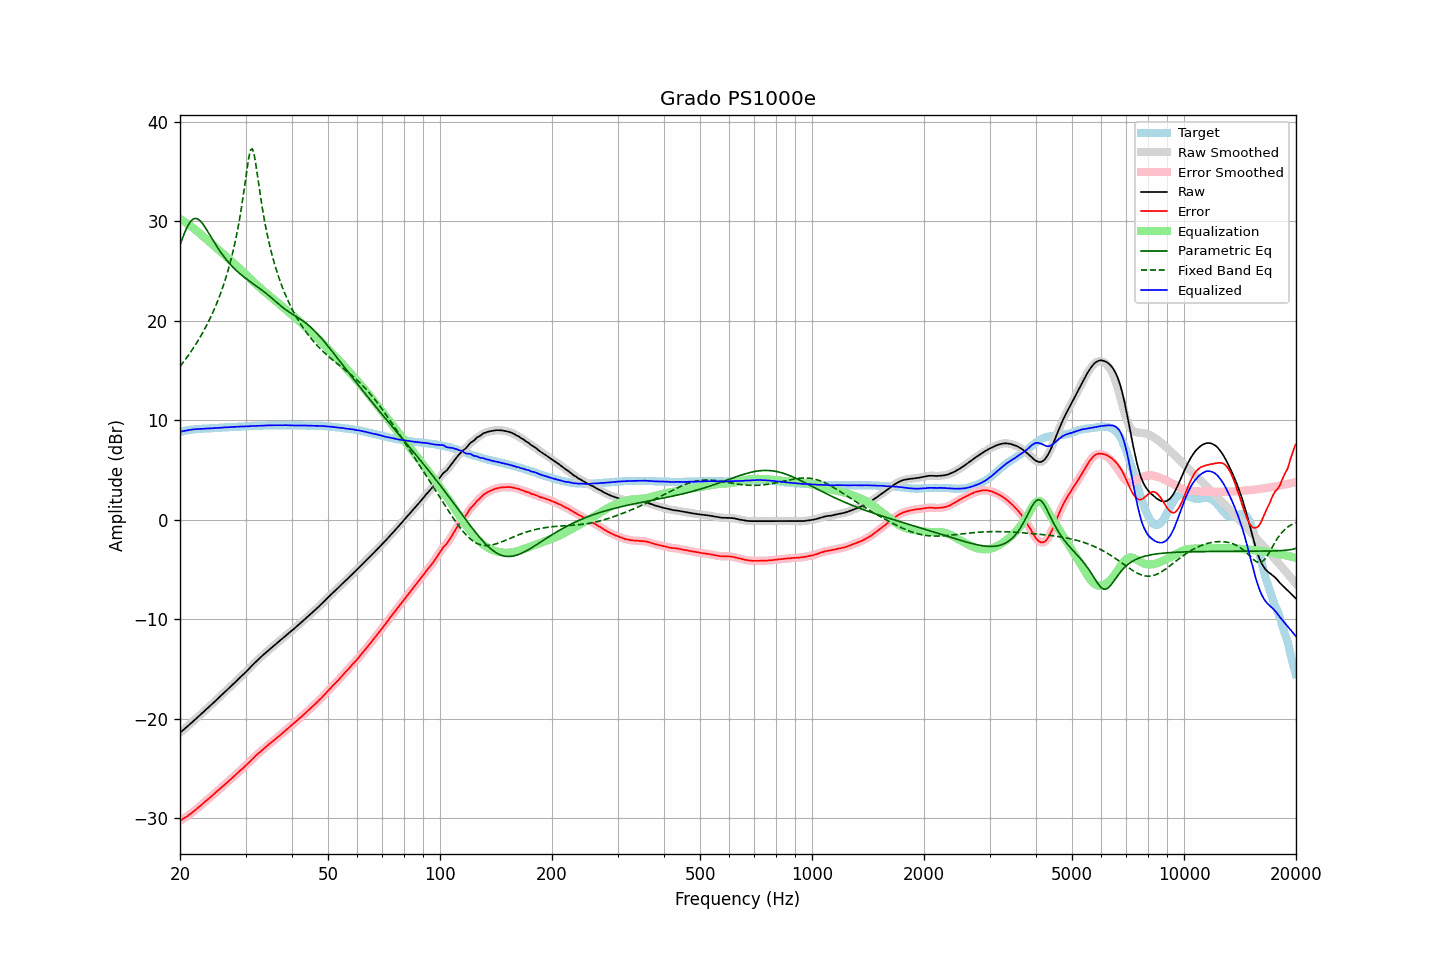

Source data for this figure (header and first rows):
frequency, raw, error, smoothed, error_smoothed, equalization, parametric_eq, fixed_band_eq, equalized_raw, equalized_smoothed, target
20.00, -21.40, -30.25, -21.40, -30.24, 30.25, 27.62, 15.42, 8.84, 8.84, 8.84
20.20, -21.26, -30.15, -21.27, -30.15, 30.15, 28.07, 15.63, 8.88, 8.88, 8.88
20.40, -21.12, -30.05, -21.13, -30.05, 30.05, 28.51, 15.84, 8.92, 8.92, 8.92
20.61, -20.99, -29.94, -20.99, -29.94, 29.94, 28.91, 16.05, 8.96, 8.96, 8.95
20.81, -20.84, -29.84, -20.84, -29.84, 29.83, 29.28, 16.27, 8.99, 8.99, 8.99
21.02, -20.70, -29.74, -20.70, -29.73, 29.72, 29.60, 16.49, 9.02, 9.02, 9.03
21.23, -20.55, -29.61, -20.56, -29.61, 29.61, 29.87, 16.72, 9.05, 9.05, 9.05
21.44, -20.41, -29.48, -20.41, -29.49, 29.49, 30.08, 16.96, 9.07, 9.07, 9.07
21.66, -20.28, -29.37, -20.27, -29.36, 29.36, 30.22, 17.20, 9.08, 9.09, 9.09
21.87, -20.12, -29.22, -20.13, -29.23, 29.23, 30.29, 17.45, 9.11, 9.11, 9.10
22.09, -19.98, -29.10, -19.98, -29.10, 29.10, 30.30, 17.70, 9.12, 9.12, 9.12
22.31, -19.83, -28.96, -19.83, -28.96, 28.96, 30.25, 17.96, 9.13, 9.13, 9.13
22.54, -19.69, -28.83, -19.69, -28.83, 28.83, 30.14, 18.23, 9.14, 9.14, 9.14
22.76, -19.53, -28.69, -19.54, -28.69, 28.69, 29.98, 18.50, 9.15, 9.15, 9.15
22.99, -19.39, -28.55, -19.39, -28.55, 28.55, 29.79, 18.79, 9.15, 9.16, 9.15
23.22, -19.25, -28.41, -19.24, -28.41, 28.41, 29.56, 19.08, 9.17, 9.17, 9.16
23.45, -19.09, -28.27, -19.10, -28.27, 28.27, 29.32, 19.38, 9.18, 9.18, 9.17
23.69, -18.95, -28.13, -18.95, -28.13, 28.13, 29.06, 19.69, 9.19, 9.19, 9.18
23.92, -18.80, -27.99, -18.80, -28.00, 28.00, 28.79, 20.02, 9.19, 9.19, 9.19
24.16, -18.65, -27.87, -18.65, -27.87, 27.86, 28.52, 20.35, 9.20, 9.20, 9.21
24.40, -18.50, -27.73, -18.50, -27.73, 27.72, 28.25, 20.70, 9.21, 9.21, 9.23
24.65, -18.36, -27.58, -18.35, -27.58, 27.58, 27.98, 21.06, 9.22, 9.23, 9.22
24.89, -18.19, -27.42, -18.20, -27.43, 27.44, 27.72, 21.43, 9.24, 9.24, 9.23
25.14, -18.04, -27.28, -18.04, -27.28, 27.29, 27.46, 21.82, 9.25, 9.25, 9.24
25.39, -17.89, -27.14, -17.89, -27.15, 27.15, 27.22, 22.23, 9.26, 9.26, 9.25
25.65, -17.75, -27.02, -17.74, -27.01, 27.01, 26.98, 22.66, 9.26, 9.26, 9.27
25.91, -17.60, -26.87, -17.59, -26.87, 26.86, 26.75, 23.10, 9.27, 9.27, 9.27
26.16, -17.43, -26.71, -17.44, -26.72, 26.72, 26.53, 23.57, 9.29, 9.28, 9.28
26.43, -17.29, -26.58, -17.29, -26.58, 26.58, 26.31, 24.07, 9.29, 9.30, 9.29
26.69, -17.13, -26.44, -17.13, -26.44, 26.44, 26.11, 24.59, 9.30, 9.31, 9.30
26.96, -16.98, -26.30, -16.98, -26.30, 26.29, 25.92, 25.14, 9.32, 9.31, 9.32
27.23, -16.83, -26.16, -16.83, -26.15, 26.15, 25.73, 25.72, 9.32, 9.32, 9.33
27.50, -16.68, -26.01, -16.67, -26.00, 26.00, 25.56, 26.34, 9.33, 9.33, 9.33
27.77, -16.51, -25.84, -16.52, -25.86, 25.86, 25.39, 27.00, 9.34, 9.34, 9.33
28.05, -16.36, -25.72, -16.36, -25.71, 25.71, 25.23, 27.71, 9.35, 9.35, 9.35
28.33, -16.21, -25.57, -16.21, -25.56, 25.57, 25.07, 28.48, 9.35, 9.36, 9.35
28.62, -16.06, -25.42, -16.06, -25.42, 25.42, 24.92, 29.30, 9.36, 9.37, 9.36
28.90, -15.89, -25.27, -15.90, -25.27, 25.27, 24.78, 30.19, 9.38, 9.37, 9.37
29.19, -15.74, -25.12, -15.74, -25.12, 25.13, 24.65, 31.15, 9.38, 9.38, 9.37
29.48, -15.59, -25.00, -15.59, -24.98, 24.98, 24.51, 32.19, 9.38, 9.39, 9.40
29.78, -15.44, -24.83, -15.44, -24.84, 24.83, 24.39, 33.30, 9.39, 9.39, 9.39
30.08, -15.29, -24.69, -15.28, -24.68, 24.67, 24.26, 34.46, 9.39, 9.39, 9.40
30.38, -15.12, -24.52, -15.12, -24.52, 24.52, 24.14, 35.60, 9.40, 9.40, 9.40
30.68, -14.94, -24.37, -14.95, -24.36, 24.36, 24.02, 36.58, 9.42, 9.41, 9.42
30.99, -14.78, -24.20, -14.78, -24.20, 24.20, 23.91, 37.22, 9.43, 9.43, 9.42
31.30, -14.62, -24.04, -14.62, -24.04, 24.05, 23.79, 37.30, 9.43, 9.43, 9.42
31.61, -14.46, -23.89, -14.45, -23.88, 23.89, 23.68, 36.81, 9.44, 9.44, 9.43
31.93, -14.30, -23.74, -14.29, -23.73, 23.74, 23.56, 35.91, 9.44, 9.44, 9.44
32.24, -14.13, -23.57, -14.14, -23.59, 23.59, 23.45, 34.82, 9.45, 9.45, 9.44
32.57, -13.99, -23.45, -13.98, -23.44, 23.44, 23.33, 33.68, 9.45, 9.46, 9.46
32.89, -13.83, -23.30, -13.83, -23.30, 23.30, 23.21, 32.58, 9.46, 9.47, 9.46
33.22, -13.68, -23.16, -13.68, -23.16, 23.16, 23.09, 31.55, 9.47, 9.47, 9.47
33.55, -13.53, -23.01, -13.54, -23.02, 23.02, 22.97, 30.59, 9.48, 9.48, 9.48
33.89, -13.39, -22.89, -13.39, -22.88, 22.88, 22.84, 29.71, 9.49, 9.49, 9.49
34.23, -13.26, -22.75, -13.25, -22.74, 22.74, 22.71, 28.89, 9.49, 9.49, 9.49
34.57, -13.10, -22.61, -13.11, -22.61, 22.61, 22.58, 28.14, 9.50, 9.50, 9.50
34.92, -12.97, -22.47, -12.97, -22.47, 22.48, 22.44, 27.44, 9.51, 9.51, 9.50
35.27, -12.84, -22.35, -12.83, -22.34, 22.34, 22.31, 26.79, 9.51, 9.51, 9.51
35.62, -12.70, -22.21, -12.70, -22.21, 22.21, 22.17, 26.19, 9.52, 9.51, 9.51
35.97, -12.56, -22.08, -12.56, -22.08, 22.08, 22.03, 25.62, 9.52, 9.51, 9.51
... 635 more rows
